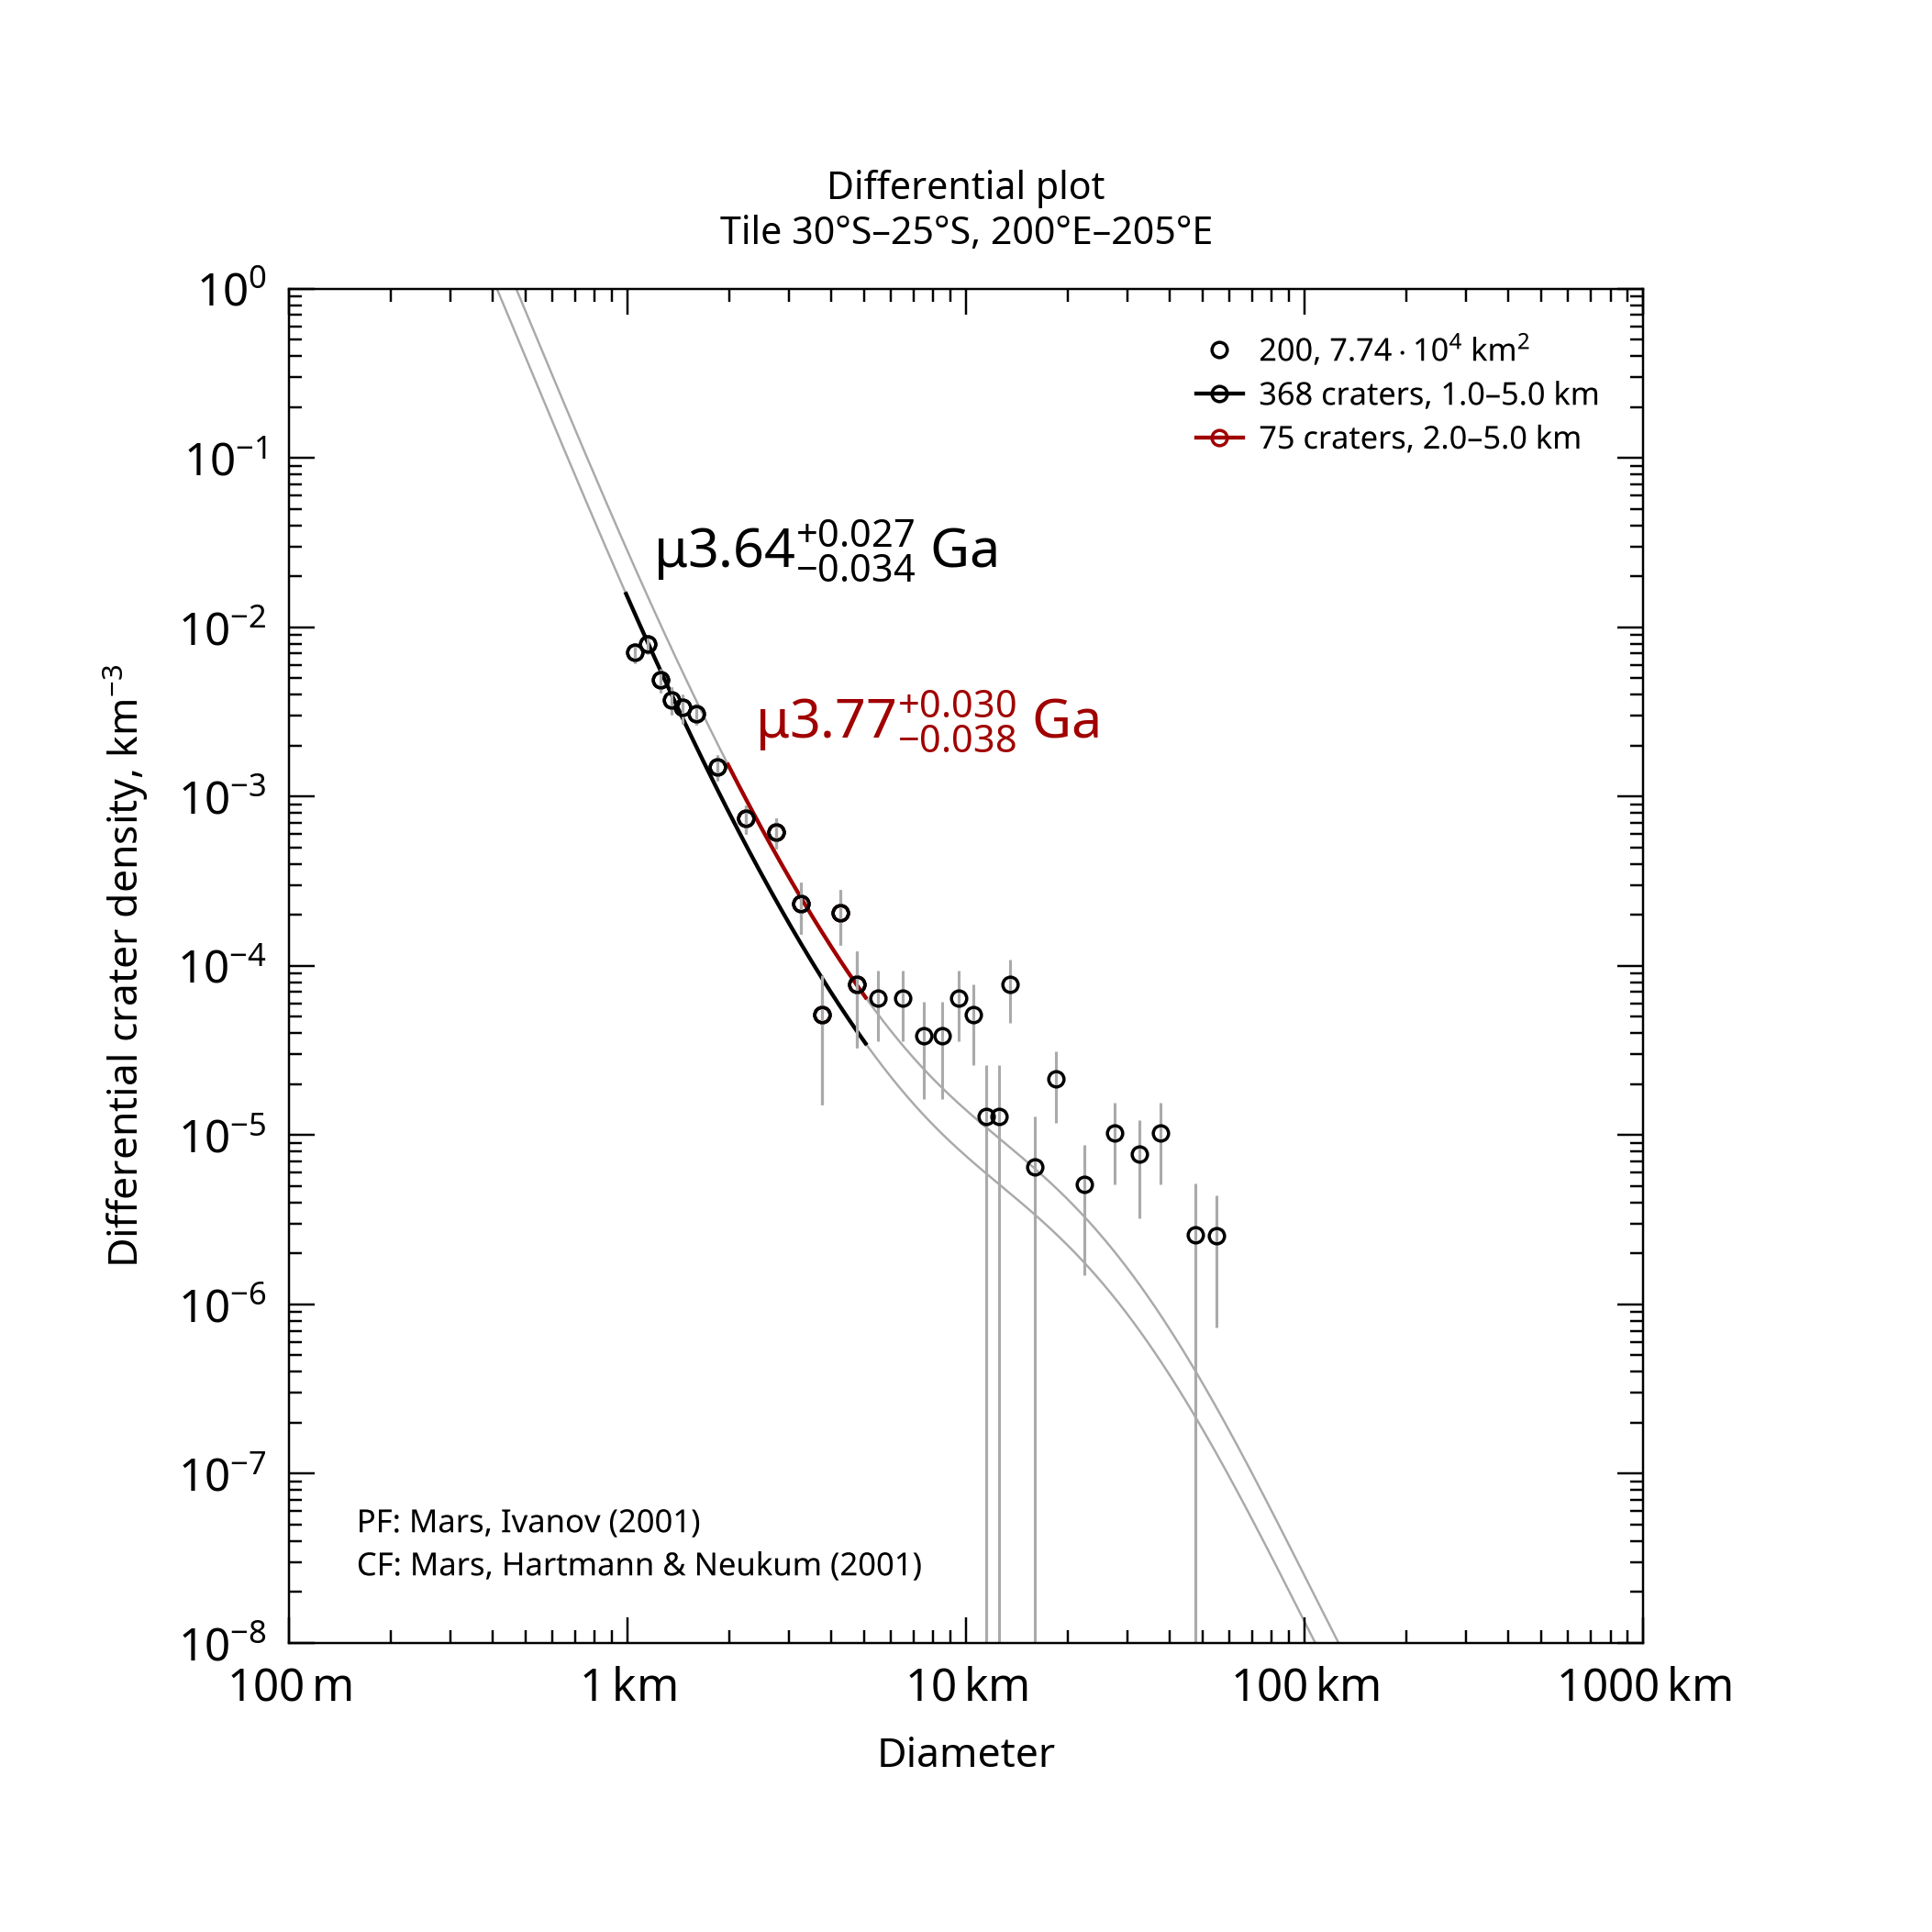

The data file committed next to this chart (first rows):
, , , , , , , , , , , , , , , , , , , , Formatted values [paste MathML into Word…
, , , , , , , , , , , , , , , , , , , , , MathML, , Latex
Name, Area, Binning, d_min, d_max, Method, Resurf, N, N_event, Age, Age-, Age+, a0, a0-, a0+, N(1), N(1)-, N(1)+, Source, , Range, Age, N(1), Age
200, 77379, pseudo-log, 1, 5, d-fit, 0, 368.0, 368, 3.64, 3.61, 3.67, -2.327, -2.389, -2.273, 4.71e-03, 4.08e-03, 5.33e-03, tiles_scc/tile_lat-30_lon+200.scc, , 1.0–5.0 km, <math xmlns="http://www.w3.org/1998/Math…, <math xmlns="http://www.w3.org/1998/Math…, $\mu3.64^{+0.027}_{-0.034}$ Ga
200, 77379, pseudo-log, 2, 5, d-fit, 0, 75.0, 75, 3.77, 3.73, 3.8, -2.055, -2.143, -1.982, 8.80e-03, 7.19e-03, 1.04e-02, tiles_scc/tile_lat-30_lon+200.scc, , 2.0–5.0 km, <math xmlns="http://www.w3.org/1998/Math…, <math xmlns="http://www.w3.org/1998/Math…, $\mu3.77^{+0.030}_{-0.038}$ Ga
